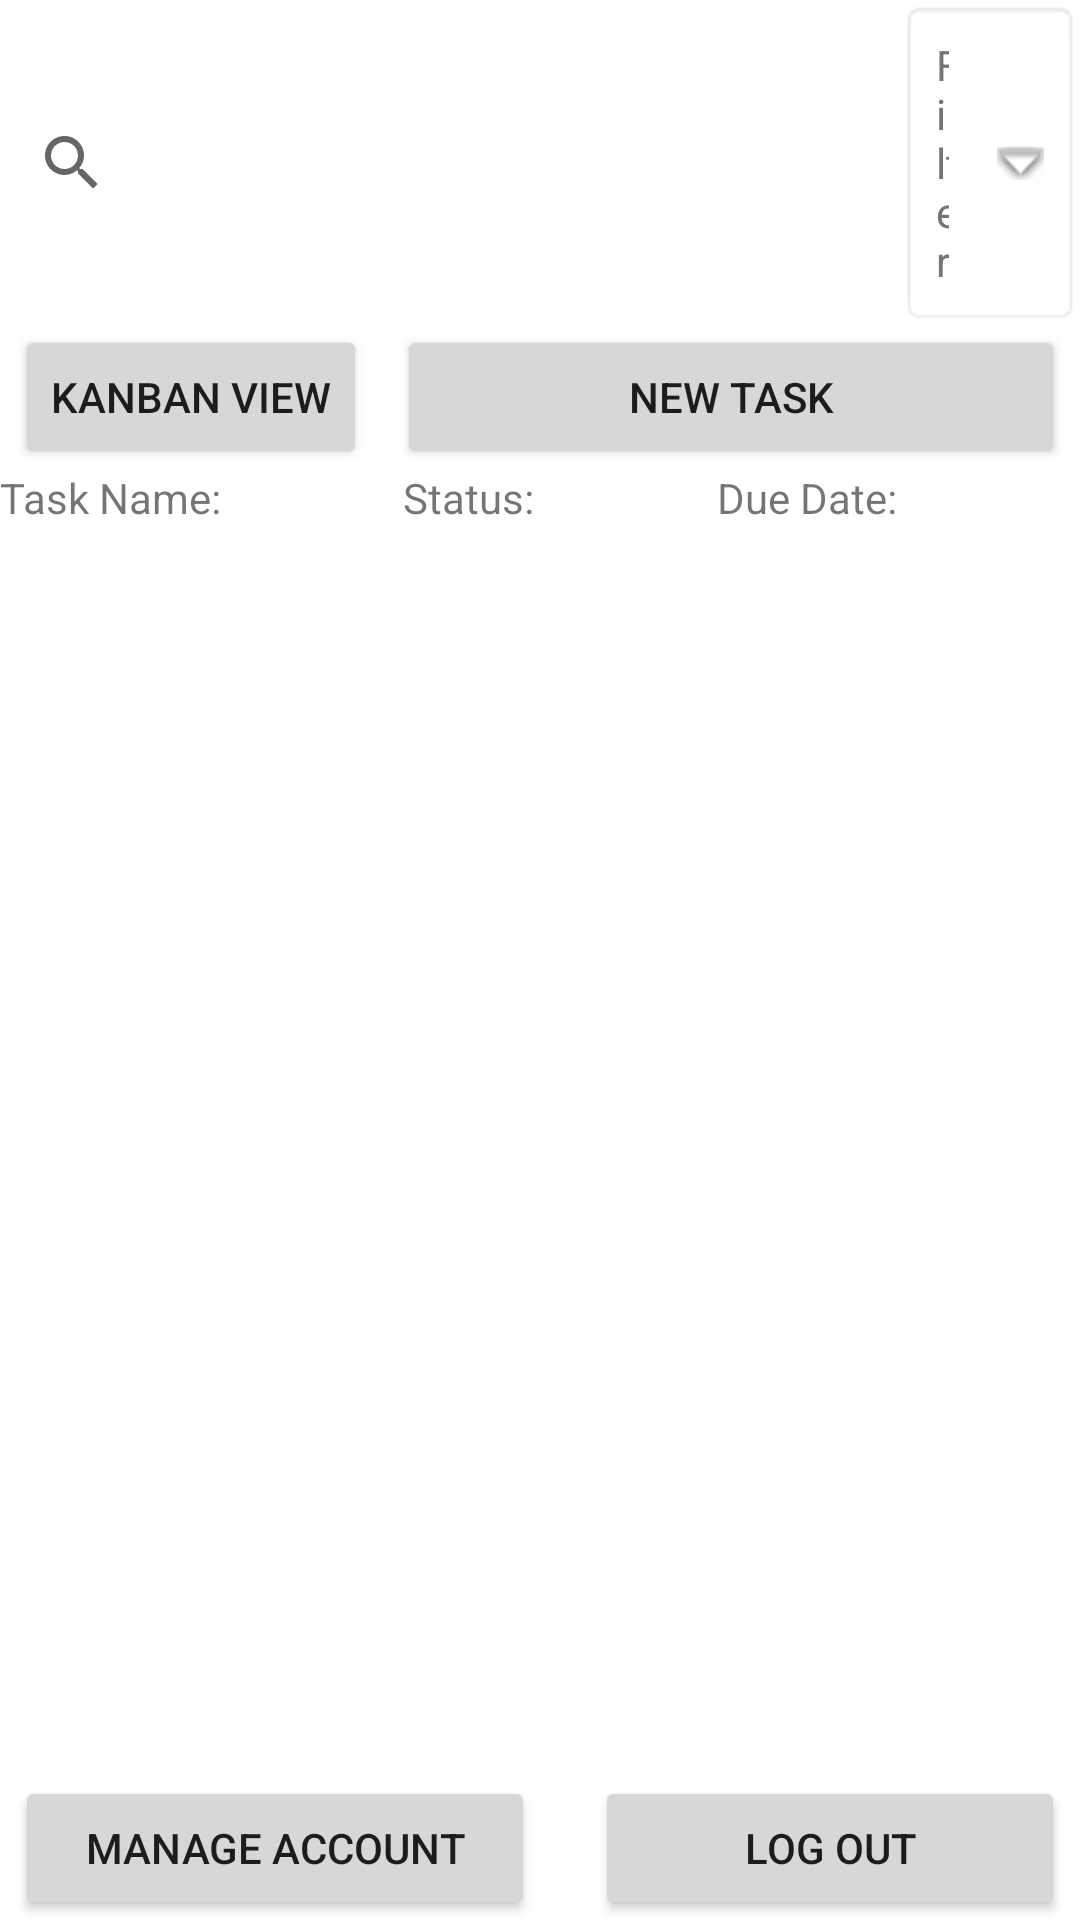

Here is an Android app screen rendered from its layout file. Give the layout XML and the strings, colors and styles it references.
<!-- AndroidManifest.xml: application theme Theme.MIDApp -->
<!-- res/layout/activity_task.xml -->
<?xml version="1.0" encoding="utf-8"?>
<androidx.constraintlayout.widget.ConstraintLayout xmlns:android="http://schemas.android.com/apk/res/android"
    xmlns:app="http://schemas.android.com/apk/res-auto"
    xmlns:tools="http://schemas.android.com/tools"
    android:layout_width="match_parent"
    android:layout_height="match_parent"
    tools:context=".TaskActivity">

    <LinearLayout
        android:layout_width="match_parent"
        android:layout_height="match_parent"
        tools:visibility="visible"
        android:gravity="center"
        android:orientation="vertical">

            <LinearLayout
                android:layout_width="match_parent"
                android:layout_height="wrap_content"
                android:orientation="horizontal">

                <SearchView
                    android:id="@+id/search"
                    android:layout_width="wrap_content"
                    android:layout_height="match_parent"
                    android:minWidth="300dp">

                </SearchView>

                <TextView
                    android:id="@+id/filter"
                    android:layout_width="match_parent"
                    android:layout_height="wrap_content"
                    android:background="@android:drawable/editbox_background"
                    android:drawablePadding="16dp"
                    android:hint="@string/filter"
                    android:padding="12dp"
                    android:textColorHint="#757575"
                    app:drawableRightCompat="@android:drawable/arrow_down_float" />
            </LinearLayout>

        <LinearLayout
            android:layout_width="match_parent"
            android:layout_height="wrap_content"
            android:orientation="horizontal">

            <Button
                android:id="@+id/kanban"
                android:layout_width="wrap_content"
                android:layout_height="wrap_content"
                android:layout_marginStart="5dp"
                android:text="@string/kanban_view" />

            <Button
                android:id="@+id/new_task"
                android:layout_width="match_parent"
                android:layout_height="wrap_content"
                android:layout_marginStart="10dp"
                android:layout_marginEnd="5dp"
                android:text="@string/new_task" />

        </LinearLayout>
        <LinearLayout
            android:layout_width="match_parent"
            android:layout_height="wrap_content"
            android:orientation="horizontal">

            <TextView
                android:id="@+id/textView6"
                android:layout_width="wrap_content"
                android:layout_height="wrap_content"
                android:layout_weight="1"
                android:text="@string/task_name_label" />

            <TextView
                android:id="@+id/textView8"
                android:layout_width="wrap_content"
                android:layout_height="wrap_content"
                android:layout_weight="1"
                android:text="@string/status" />

            <TextView
                android:id="@+id/textView9"
                android:layout_width="wrap_content"
                android:layout_height="wrap_content"
                android:layout_weight="1"
                android:text="@string/due_date_label" />

        </LinearLayout>

        <ListView
            android:id="@+id/list_task"
            android:layout_width="match_parent"
            android:layout_height="0dp"
            android:layout_weight="2"
            android:paddingStart="5dp"
            android:paddingEnd="5dp">

        </ListView>

        <LinearLayout
            android:layout_width="match_parent"
            android:layout_height="wrap_content"
            android:orientation="horizontal">

            <Button
                android:id="@+id/manage_account"
                android:layout_width="wrap_content"
                android:layout_height="wrap_content"
                android:layout_marginStart="5dp"
                android:layout_marginEnd="10dp"
                android:layout_weight="1"
                android:text="@string/manage_account" />

            <Button
                android:id="@+id/log_out"
                android:layout_width="wrap_content"
                android:layout_height="wrap_content"
                android:layout_marginStart="10dp"
                android:layout_marginEnd="5dp"
                android:layout_weight="3"
                android:text="@string/log_out" />
        </LinearLayout>
    </LinearLayout>
    </androidx.constraintlayout.widget.ConstraintLayout>
<!-- resources referenced by this layout -->
<resources>
  <string name="due_date_label">Due Date:</string>
  <string name="filter">Filter</string>
  <string name="kanban_view">Kanban view</string>
  <string name="log_out">Log Out</string>
  <string name="manage_account">Manage Account</string>
  <string name="new_task">New Task</string>
  <string name="status">Status:</string>
  <string name="task_name_label">Task Name:</string>
  <style name="Theme.MIDApp" parent="Theme.MaterialComponents.DayNight.DarkActionBar">
          
          <item name="colorPrimary">@color/purple_500</item>
          <item name="colorPrimaryVariant">@color/purple_700</item>
          <item name="colorOnPrimary">@color/white</item>
          
          <item name="colorSecondary">@color/teal_200</item>
          <item name="colorSecondaryVariant">@color/teal_700</item>
          <item name="colorOnSecondary">@color/black</item>
          
          <item name="android:statusBarColor" tools:targetApi="l">?attr/colorPrimaryVariant</item>
          
      </style>
  <!-- not gathered from this repository: default colours our renderer supplied (Android Studio template values) -->
  <color name="purple_500">#FF6200EE</color>
  <color name="purple_700">#FF3700B3</color>
  <color name="teal_200">#FF03DAC5</color>
  <color name="teal_700">#FF018786</color>
  <color name="black">#FF000000</color>
  <color name="white">#FFFFFFFF</color>
</resources>
